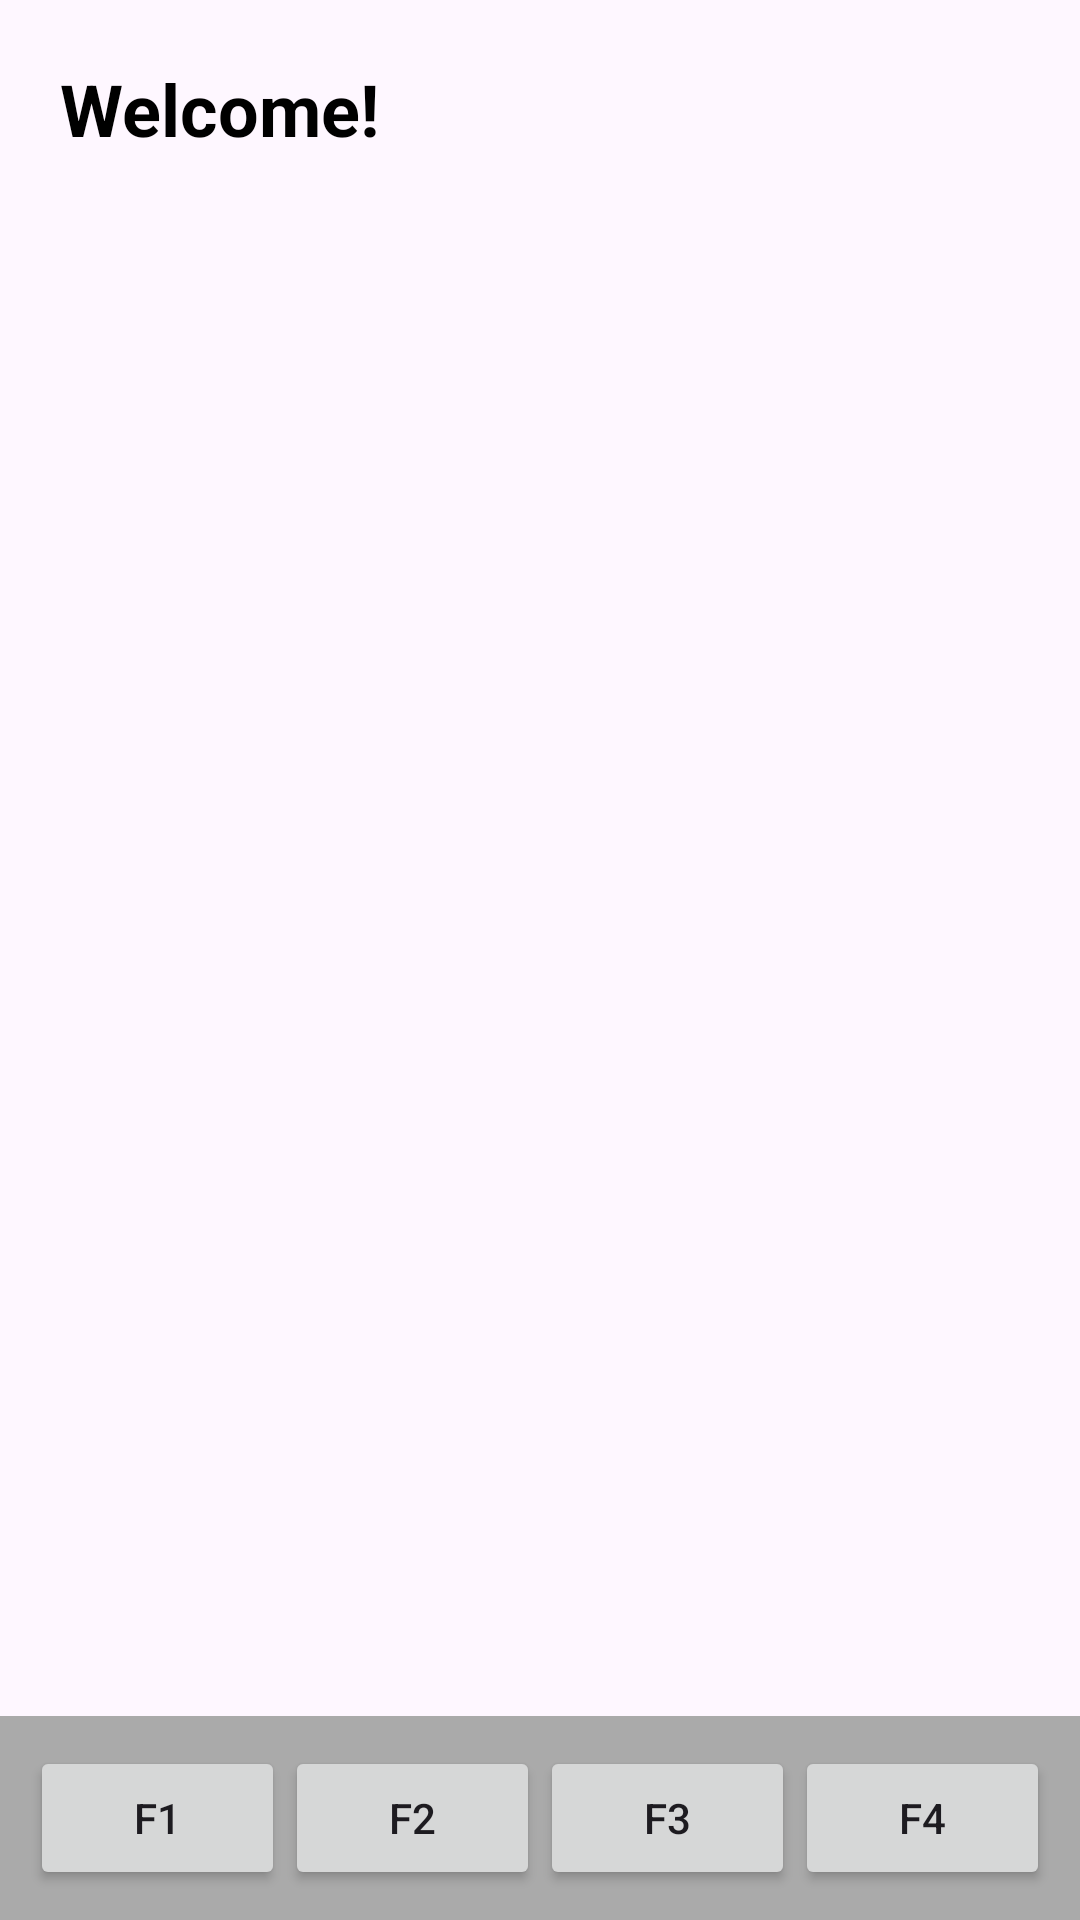

Here is an Android app screen rendered from its layout file. Give the layout XML and the strings, colors and styles it references.
<!-- AndroidManifest.xml: application theme Theme.FinTrackPR -->
<!-- res/layout/activity_home.xml -->
<?xml version="1.0" encoding="utf-8"?>
<RelativeLayout xmlns:android="http://schemas.android.com/apk/res/android"
    android:layout_width="match_parent"
    android:layout_height="wrap_content"
    android:orientation="vertical">

    

    <LinearLayout
        android:layout_width="match_parent"
        android:layout_height="wrap_content"
        android:orientation="vertical"
        android:padding="20dp">

        <TextView
            android:id="@+id/tv_welcome"
            android:layout_width="wrap_content"
            android:layout_height="wrap_content"
            android:textColor="@android:color/black"
            android:textSize="24sp"
            android:textStyle="bold"
            android:layout_gravity="start"
            android:text="Welcome!" />

    </LinearLayout>

    
    <LinearLayout
        android:id="@+id/navigation_bar"
        android:layout_width="match_parent"
        android:layout_height="wrap_content"
        android:orientation="horizontal"
        android:layout_alignParentBottom="true"
        android:background="@android:color/darker_gray"
        android:padding="10dp">

        <Button
            android:id="@+id/btn_home"
            android:layout_width="0dp"
            android:layout_height="wrap_content"
            android:layout_weight="1"
            android:text="F1" />

        <Button
            android:id="@+id/btn_profile"
            android:layout_width="0dp"
            android:layout_height="wrap_content"
            android:layout_weight="1"
            android:text="F2" />

        <Button
            android:id="@+id/btn_settings"
            android:layout_width="0dp"
            android:layout_height="wrap_content"
            android:layout_weight="1"
            android:text="F3" />

        <Button
            android:id="@+id/btn_help"
            android:layout_width="0dp"
            android:layout_height="wrap_content"
            android:layout_weight="1"
            android:text="F4" />

    </LinearLayout>

</RelativeLayout>
<!-- resources referenced by this layout -->
<resources>
  <style name="Theme.FinTrackPR" parent="Base.Theme.FinTrackPR" />
  <style name="Base.Theme.FinTrackPR" parent="Theme.Material3.DayNight.NoActionBar">
          
          
      </style>
</resources>
